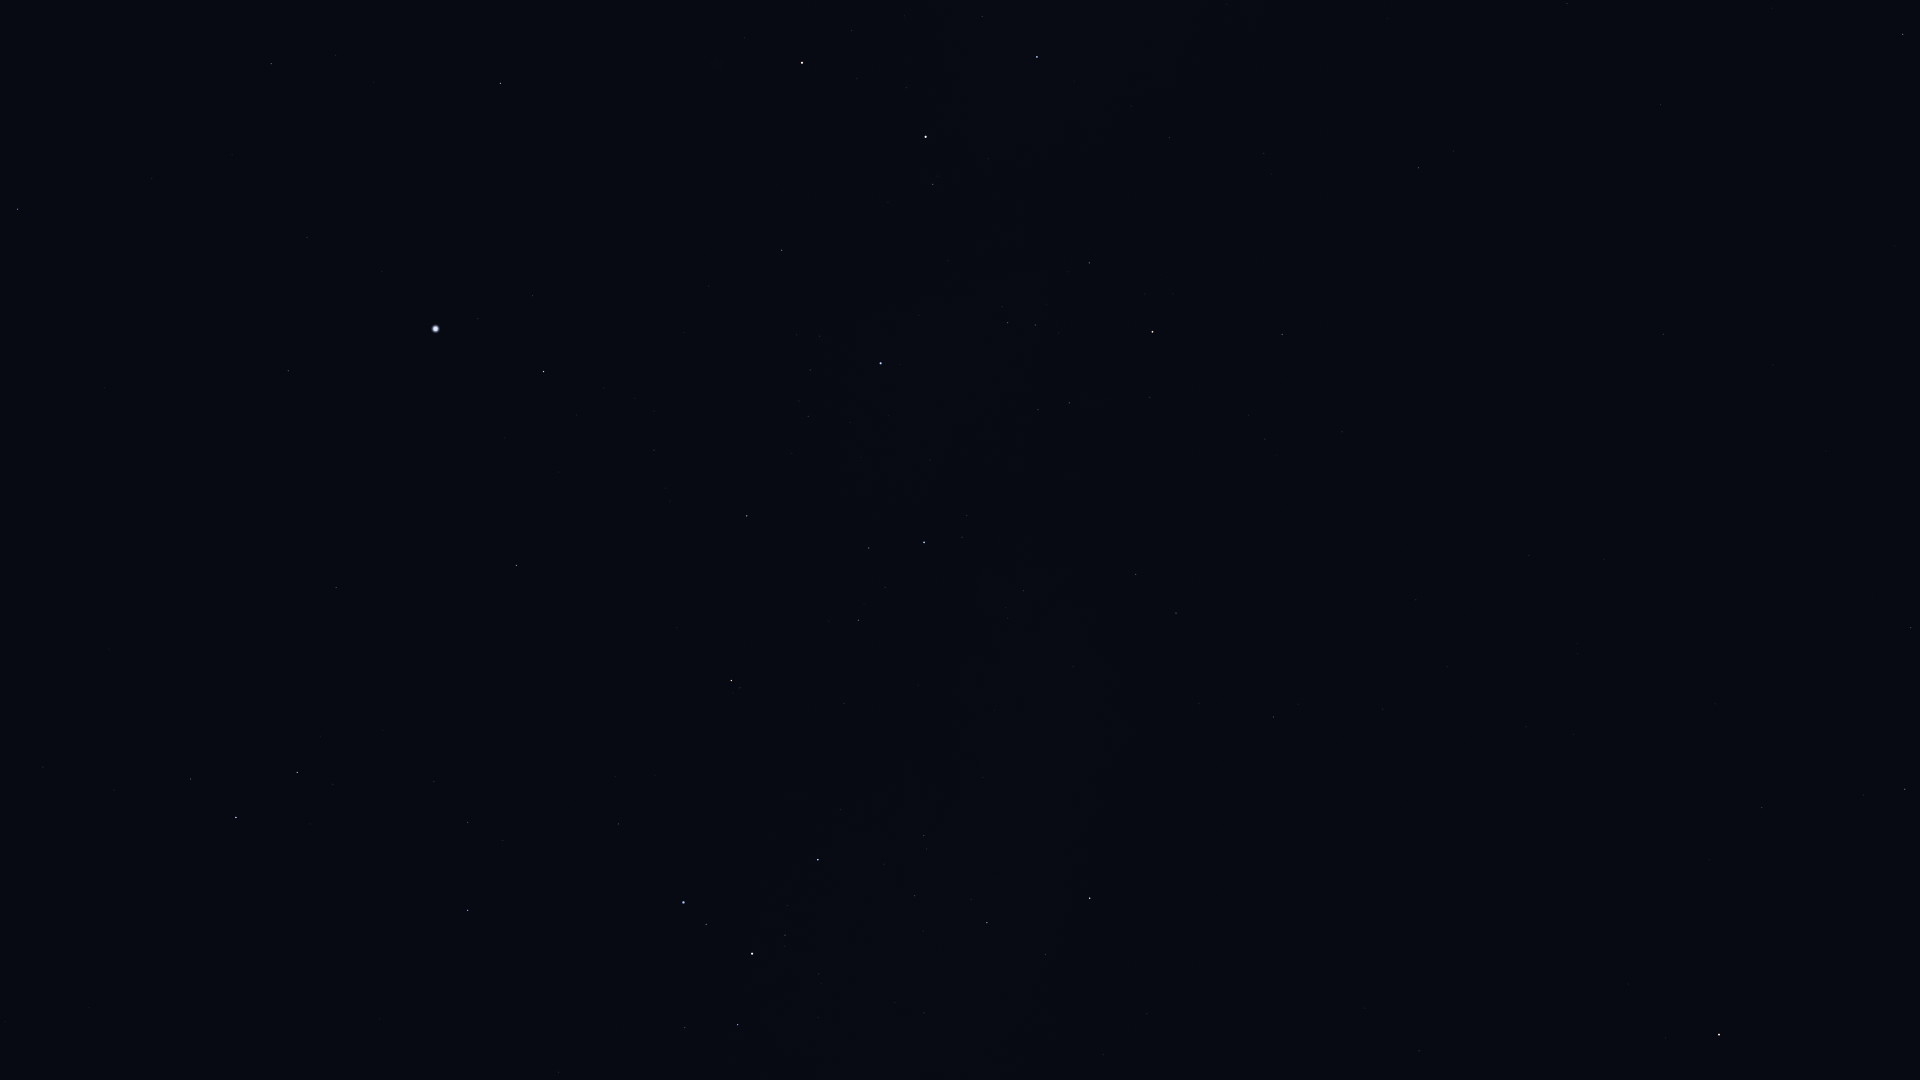

Values plotted in this chart, from the file beside it:
Star_ID, Name, X, Y
21281, HIP 21281, 17, 209
25859, HIP 25859, 190, 779
26069, HIP 26069, 271, 64
26634, Phact, 236, 817
27321, HIP 27321, 288, 371
27530, HIP 27530, 307, 237
27628, Wazn, 297, 772
27890, HIP 27890, 335, 55
28199, HIP 28199, 333, 784
28328, HIP 28328, 336, 588
29034, Elkurud, 383, 730
29550, Amadioha, 430, 919
30122, Furud, 468, 910
30277, HIP 30277, 467, 822
30438, Canopus, 435, 329
31685, HIP 31685, 516, 565
31895, Nosaxa, 510, 429
32607, HIP 32607, 500, 83
32759, HIP 32759, 618, 824
32768, HIP 32768, 543, 372
33165, HIP 33165, 686, 1034
33579, Adhara, 683, 902
33856, Nganurganity, 706, 924
34444, Wezen, 752, 954
35037, HIP 35037, 785, 935
35264, HIP 35264, 731, 681
35904, Aludra, 818, 860
36377, HIP 36377, 747, 516
38041, Tapecue, 739, 231
38146, HIP 38146, 985, 922
38170, Azmidi, 987, 923
39429, Naos, 924, 542
39757, Tureis, 1090, 898
41037, Avior, 802, 63
42515, HIP 42515, 1136, 574
42536, HIP 42536, 933, 184
42568, HIP 42568, 851, 31
42828, HIP 42828, 1176, 613
42913, Alsephina, 926, 137
43409, HIP 43409, 1273, 717
44816, Suhail, 1152, 332
45751, HIP 45751, 1628, 984
45941, Markeb, 1037, 57
46390, Alphard, 1719, 1035
46651, HIP 46651, 1282, 335
47202, Kalausi, 1265, 259
48235, Natasha, 1205, 95
48356, Zhang, 1762, 808
48615, Felis, 1715, 704
48926, HIP 48926, 1465, 341
49841, HIP 49841, 1905, 789
50191, HIP 50191, 1418, 168
51069, HIP 51069, 1910, 628
51172, HIP 51172, 1663, 334
52521, Macondo, 1685, 219
54204, HIP 54204, 1894, 246
56343, HIP 56343, 1903, 34
